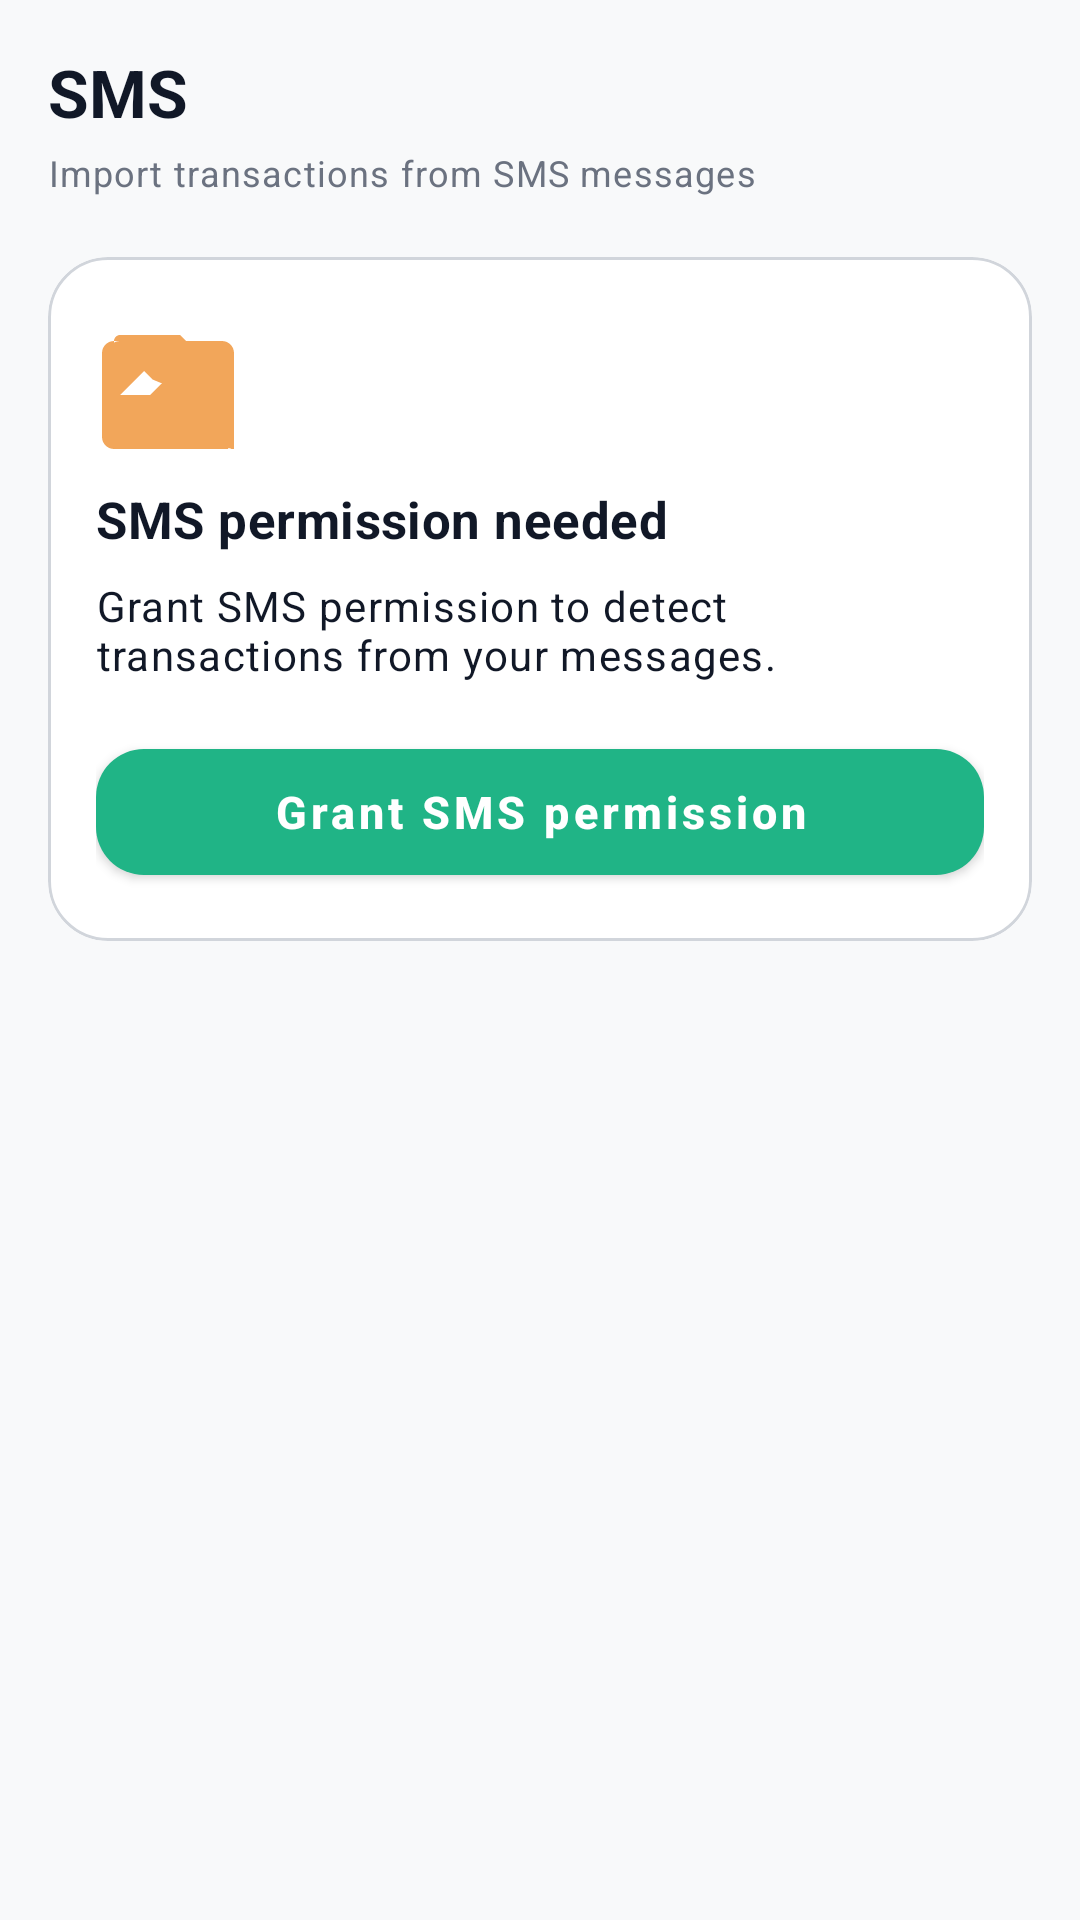

Reconstruct the res/layout file that produces this screen, plus the resources it refers to.
<!-- AndroidManifest.xml: application theme Theme.PocketLedger -->
<!-- res/layout/fragment_sms.xml -->
<?xml version="1.0" encoding="utf-8"?>
<androidx.core.widget.NestedScrollView xmlns:android="http://schemas.android.com/apk/res/android"
    xmlns:app="http://schemas.android.com/apk/res-auto"
    android:layout_width="match_parent"
    android:layout_height="match_parent"
    android:clipToPadding="false"
    android:fillViewport="true"
    android:paddingBottom="@dimen/fab_bottom_offset">

    <LinearLayout
        android:layout_width="match_parent"
        android:layout_height="wrap_content"
        android:orientation="vertical"
        android:padding="@dimen/screen_padding">

        <TextView
            android:layout_width="wrap_content"
            android:layout_height="wrap_content"
            android:text="@string/sms_title"
            android:textAppearance="@style/TextAppearance.PocketLedger.Title" />

        <TextView
            android:layout_width="wrap_content"
            android:layout_height="wrap_content"
            android:layout_marginTop="@dimen/space_4"
            android:text="@string/sms_subtitle"
            android:textAppearance="@style/TextAppearance.PocketLedger.Caption" />

        
        <com.google.android.material.card.MaterialCardView
            android:id="@+id/permissionCard"
            style="@style/Widget.PocketLedger.Card"
            android:layout_width="match_parent"
            android:layout_height="wrap_content"
            android:layout_marginTop="@dimen/space_20">

            <LinearLayout
                android:layout_width="match_parent"
                android:layout_height="wrap_content"
                android:orientation="vertical"
                android:padding="@dimen/space_16">

                <ImageView
                    android:layout_width="48dp"
                    android:layout_height="48dp"
                    android:contentDescription="@string/content_description_sms"
                    android:src="@drawable/ic_sms"
                    app:tint="@color/warning" />

                <TextView
                    android:layout_width="wrap_content"
                    android:layout_height="wrap_content"
                    android:layout_marginTop="@dimen/space_12"
                    android:text="@string/sms_permission_title"
                    android:textAppearance="@style/TextAppearance.PocketLedger.Section" />

                <TextView
                    android:id="@+id/permissionHint"
                    android:layout_width="wrap_content"
                    android:layout_height="wrap_content"
                    android:layout_marginTop="@dimen/space_8"
                    android:text="@string/sms_permission_needed"
                    android:textAppearance="@style/TextAppearance.PocketLedger.Body" />

                <com.google.android.material.button.MaterialButton
                    android:id="@+id/grantSmsButton"
                    style="@style/Widget.PocketLedger.Button.Primary"
                    android:layout_width="match_parent"
                    android:layout_height="wrap_content"
                    android:layout_marginTop="@dimen/space_16"
                    android:text="@string/grant_permission" />
            </LinearLayout>
        </com.google.android.material.card.MaterialCardView>

        
        <com.google.android.material.card.MaterialCardView
            android:id="@+id/actionsCard"
            style="@style/Widget.PocketLedger.Card"
            android:layout_width="match_parent"
            android:layout_height="wrap_content"
            android:layout_marginTop="@dimen/space_16"
            android:visibility="gone">

            <LinearLayout
                android:layout_width="match_parent"
                android:layout_height="wrap_content"
                android:orientation="vertical"
                android:padding="@dimen/space_16">

                <TextView
                    android:layout_width="wrap_content"
                    android:layout_height="wrap_content"
                    android:text="@string/detected_messages"
                    android:textAppearance="@style/TextAppearance.PocketLedger.Section" />

                <androidx.recyclerview.widget.RecyclerView
                    android:id="@+id/smsList"
                    android:layout_width="match_parent"
                    android:layout_height="wrap_content"
                    android:layout_marginTop="@dimen/space_10"
                    android:nestedScrollingEnabled="false" />

                <TextView
                    android:id="@+id/smsEmpty"
                    android:layout_width="match_parent"
                    android:layout_height="wrap_content"
                    android:layout_marginTop="@dimen/space_20"
                    android:gravity="center"
                    android:text="@string/no_sms_messages"
                    android:textAppearance="@style/TextAppearance.PocketLedger.Caption"
                    android:visibility="gone" />

                <com.google.android.material.button.MaterialButton
                    android:id="@+id/manualAddButton"
                    style="@style/Widget.PocketLedger.Button.Secondary"
                    android:layout_width="match_parent"
                    android:layout_height="wrap_content"
                    android:layout_marginTop="@dimen/space_16"
                    android:text="@string/manual_add_transaction" />
            </LinearLayout>
        </com.google.android.material.card.MaterialCardView>

        <View
            android:layout_width="match_parent"
            android:layout_height="@dimen/space_24" />
    </LinearLayout>
</androidx.core.widget.NestedScrollView>
<!-- resources referenced by this layout -->
<resources>
  <color name="warning">#F2A65A</color>
  <dimen name="fab_bottom_offset">96dp</dimen>
  <dimen name="screen_padding">16dp</dimen>
  <dimen name="space_10">10dp</dimen>
  <dimen name="space_12">12dp</dimen>
  <dimen name="space_16">16dp</dimen>
  <dimen name="space_20">20dp</dimen>
  <dimen name="space_24">24dp</dimen>
  <dimen name="space_4">4dp</dimen>
  <dimen name="space_8">8dp</dimen>
  <string name="content_description_sms">SMS messages</string>
  <string name="detected_messages">Detected messages</string>
  <string name="grant_permission">Grant SMS permission</string>
  <string name="manual_add_transaction">Add transaction manually</string>
  <string name="no_sms_messages">No SMS messages detected yet.</string>
  <string name="sms_permission_needed">Grant SMS permission to detect transactions from your messages.</string>
  <string name="sms_permission_title">SMS permission needed</string>
  <string name="sms_subtitle">Import transactions from SMS messages</string>
  <string name="sms_title">SMS</string>
  <style name="TextAppearance.PocketLedger.Body" parent="TextAppearance.MaterialComponents.Body1">
          <item name="android:textSize">@dimen/text_body</item>
          <item name="android:textColor">@color/text_primary</item>
          <item name="android:fontFamily">sans-serif</item>
      </style>
  <color name="text_primary">#111827</color>
  <dimen name="text_body">14sp</dimen>
  <dimen name="text_caption">12sp</dimen>
  <color name="text_secondary">#6B7280</color>
  <dimen name="text_section">17sp</dimen>
  <dimen name="text_title">22sp</dimen>
  <color name="primary_green">#20B486</color>
  <color name="white">#FFFFFF</color>
  <dimen name="button_radius">16dp</dimen>
  <dimen name="button_height">54dp</dimen>
  <color name="primary_green_dark">#103B32</color>
  <color name="border">#D1D5DB</color>
  <color name="surface_alt">#E8EBF0</color>
  <color name="surface">#FFFFFF</color>
  <dimen name="card_radius">20dp</dimen>
  <color name="background">#F8F9FA</color>
  <color name="expense">#F16F68</color>
  <color name="text_tertiary">#9CA3AF</color>
  <color name="nav_background">#FFFFFF</color>
  <style name="ThemeOverlay.PocketLedger.BottomSheet" parent="ThemeOverlay.MaterialComponents.BottomSheetDialog">
          <item name="bottomSheetStyle">@style/Widget.PocketLedger.BottomSheet</item>
          <item name="colorSurface">@color/surface</item>
      </style>
  <style name="Widget.PocketLedger.Snackbar" parent="Widget.MaterialComponents.Snackbar">
          <item name="backgroundTint">@color/surface_elevated</item>
          <item name="android:textColor">@color/text_primary</item>
      </style>
  <style name="Widget.PocketLedger.Snackbar.TextView" parent="Widget.MaterialComponents.Snackbar.TextView">
          <item name="android:textColor">@color/text_primary</item>
      </style>
  <style name="Widget.PocketLedger.DialogButton" parent="Widget.MaterialComponents.Button.TextButton.Dialog">
          <item name="android:textColor">@color/primary_green</item>
          <item name="android:textAllCaps">false</item>
          <item name="android:textStyle">bold</item>
      </style>
  <style name="ShapeAppearanceOverlay.PocketLedger.Dialog" parent="">
          <item name="cornerFamily">rounded</item>
          <item name="cornerSize">24dp</item>
      </style>
  <style name="Widget.PocketLedger.BottomSheet" parent="Widget.MaterialComponents.BottomSheet.Modal">
          <item name="backgroundTint">@color/surface</item>
          <item name="shapeAppearanceOverlay">@style/ShapeAppearanceOverlay.PocketLedger.BottomSheet</item>
      </style>
  <color name="surface_elevated">#F0F2F5</color>
  <style name="ShapeAppearanceOverlay.PocketLedger.BottomSheet" parent="">
          <item name="cornerFamily">rounded</item>
          <item name="cornerSizeTopLeft">24dp</item>
          <item name="cornerSizeTopRight">24dp</item>
      </style>
</resources>
